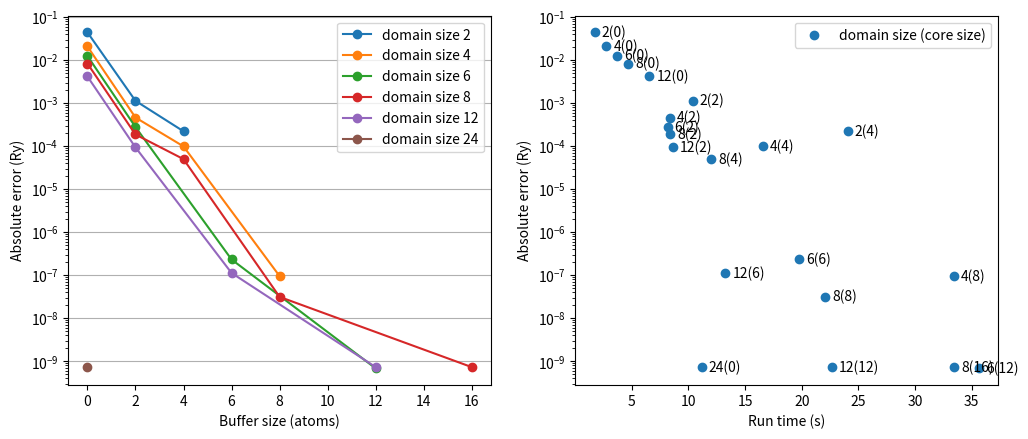

Generate this figure with matplotlib:
#/usr/bin/env python
"""
This file was generated automatically.
"""
from matplotlib import pyplot
pyplot.figure(figsize=(12, 4.8))
pyplot.subplot(121)
pyplot.semilogy([0, 2, 4], [0.043961113380142081, 0.0011283223184683777, 0.00022086919886277201], marker='o', label='domain size 2')
pyplot.semilogy([0, 2, 4, 8], [0.020711482460065156, 0.00046166377301304351, 9.849949296025784e-05, 9.5469328442732149e-08], marker='o', label='domain size 4')
pyplot.semilogy([0, 2, 6, 12], [0.012440991257072653, 0.00027827756954934557, 2.3232879442502963e-07, 6.8560268573492067e-10], marker='o', label='domain size 6')
pyplot.semilogy([0, 2, 4, 8, 16], [0.0082949240796388324, 0.00018639456270364008, 4.9847297233895915e-05, 3.1399562061551478e-08, 7.3311312576151977e-10], marker='o', label='domain size 8')
pyplot.semilogy([0, 2, 6, 12], [0.0041469644941400929, 9.3564571514548334e-05, 1.1289101564671e-07, 7.3313444204359257e-10], marker='o', label='domain size 12')
pyplot.semilogy([0], [7.3311667847519857e-10], marker='o', label='domain size 24')
pyplot.grid(axis='y')
pyplot.xlabel('Buffer size (atoms)')
pyplot.ylabel('Absolute error (Ry)')
pyplot.legend()
pyplot.subplot(122)
pyplot.semilogy([1.7332370281219482, 10.385452032089233, 24.060933113098145, 2.7730090618133545, 8.39404010772705, 16.582501888275146, 33.40407395362854, 3.741410970687866, 8.178746938705444, 19.791308879852295, 35.6395480632782, 4.685373067855835, 8.371624946594238, 12.016096115112305, 22.057281017303467, 33.43845319747925, 6.5599610805511475, 8.665969848632812, 13.262342929840088, 22.66779088973999, 11.16728401184082], [0.043961113380142081, 0.0011283223184683777, 0.00022086919886277201, 0.020711482460065156, 0.00046166377301304351, 9.849949296025784e-05, 9.5469328442732149e-08, 0.012440991257072653, 0.00027827756954934557, 2.3232879442502963e-07, 6.8560268573492067e-10, 0.0082949240796388324, 0.00018639456270364008, 4.9847297233895915e-05, 3.1399562061551478e-08, 7.3311312576151977e-10, 0.0041469644941400929, 9.3564571514548334e-05, 1.1289101564671e-07, 7.3313444204359257e-10, 7.3311667847519857e-10], marker='o', ls='None', label='domain size (core size)')
pyplot.annotate('2(0)', ha='left', va='center', xytext=(5, 0), xy=(1.7332370281219482, 0.043961113380142081), textcoords='offset points')
pyplot.annotate('2(2)', ha='left', va='center', xytext=(5, 0), xy=(10.385452032089233, 0.0011283223184683777), textcoords='offset points')
pyplot.annotate('2(4)', ha='left', va='center', xytext=(5, 0), xy=(24.060933113098145, 0.00022086919886277201), textcoords='offset points')
pyplot.annotate('4(0)', ha='left', va='center', xytext=(5, 0), xy=(2.7730090618133545, 0.020711482460065156), textcoords='offset points')
pyplot.annotate('4(2)', ha='left', va='center', xytext=(5, 0), xy=(8.39404010772705, 0.00046166377301304351), textcoords='offset points')
pyplot.annotate('4(4)', ha='left', va='center', xytext=(5, 0), xy=(16.582501888275146, 9.849949296025784e-05), textcoords='offset points')
pyplot.annotate('4(8)', ha='left', va='center', xytext=(5, 0), xy=(33.40407395362854, 9.5469328442732149e-08), textcoords='offset points')
pyplot.annotate('6(0)', ha='left', va='center', xytext=(5, 0), xy=(3.741410970687866, 0.012440991257072653), textcoords='offset points')
pyplot.annotate('6(2)', ha='left', va='center', xytext=(5, 0), xy=(8.178746938705444, 0.00027827756954934557), textcoords='offset points')
pyplot.annotate('6(6)', ha='left', va='center', xytext=(5, 0), xy=(19.791308879852295, 2.3232879442502963e-07), textcoords='offset points')
pyplot.annotate('6(12)', ha='left', va='center', xytext=(5, 0), xy=(35.6395480632782, 6.8560268573492067e-10), textcoords='offset points')
pyplot.annotate('8(0)', ha='left', va='center', xytext=(5, 0), xy=(4.685373067855835, 0.0082949240796388324), textcoords='offset points')
pyplot.annotate('8(2)', ha='left', va='center', xytext=(5, 0), xy=(8.371624946594238, 0.00018639456270364008), textcoords='offset points')
pyplot.annotate('8(4)', ha='left', va='center', xytext=(5, 0), xy=(12.016096115112305, 4.9847297233895915e-05), textcoords='offset points')
pyplot.annotate('8(8)', ha='left', va='center', xytext=(5, 0), xy=(22.057281017303467, 3.1399562061551478e-08), textcoords='offset points')
pyplot.annotate('8(16)', ha='left', va='center', xytext=(5, 0), xy=(33.43845319747925, 7.3311312576151977e-10), textcoords='offset points')
pyplot.annotate('12(0)', ha='left', va='center', xytext=(5, 0), xy=(6.5599610805511475, 0.0041469644941400929), textcoords='offset points')
pyplot.annotate('12(2)', ha='left', va='center', xytext=(5, 0), xy=(8.665969848632812, 9.3564571514548334e-05), textcoords='offset points')
pyplot.annotate('12(6)', ha='left', va='center', xytext=(5, 0), xy=(13.262342929840088, 1.1289101564671e-07), textcoords='offset points')
pyplot.annotate('12(12)', ha='left', va='center', xytext=(5, 0), xy=(22.66779088973999, 7.3313444204359257e-10), textcoords='offset points')
pyplot.annotate('24(0)', ha='left', va='center', xytext=(5, 0), xy=(11.16728401184082, 7.3311667847519857e-10), textcoords='offset points')
pyplot.xlabel('Run time (s)')
pyplot.ylabel('Absolute error (Ry)')
pyplot.legend()
pyplot.show()

